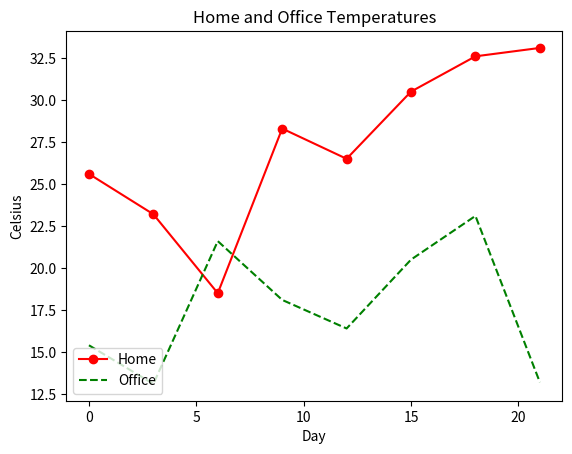

Generate this figure with matplotlib:
import matplotlib.pyplot as plt

days = range(0, 22, 3)
celsius1 = [25.6, 23.2, 18.5, 28.3, 26.5, 30.5, 32.6, 33.1]
celsius2 = [15.4, 13.1, 21.6, 18.1, 16.4, 20.5, 23.1, 13.2]

plt.plot(days, celsius1, "r-o", label="Home")
plt.plot(days, celsius2, "g--", label="Office")
plt.legend(loc=3)
plt.xlabel("Day")
plt.ylabel("Celsius")
plt.title("Home and Office Temperatures")
plt.show()

